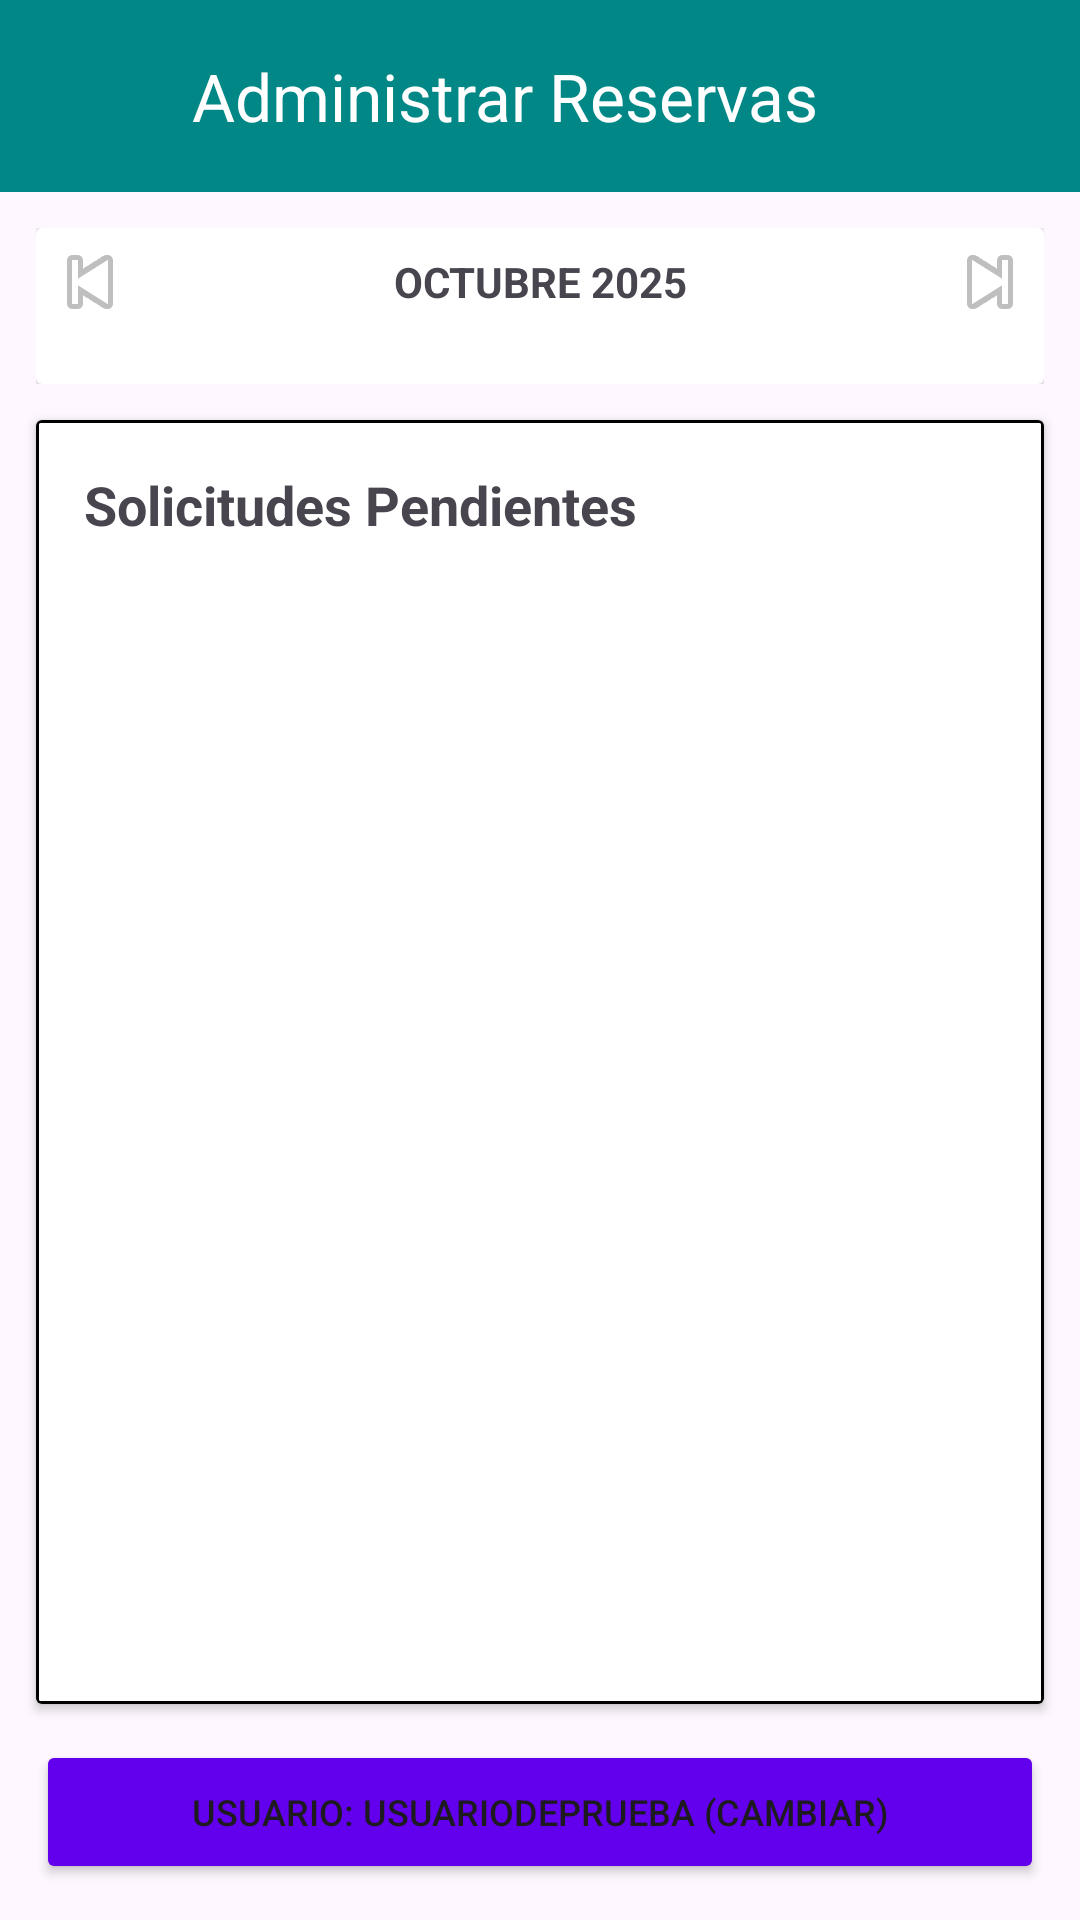

Here is an Android app screen rendered from its layout file. Give the layout XML and the strings, colors and styles it references.
<!-- AndroidManifest.xml: application theme Theme.ResiOneMobile -->
<!-- res/layout/activity_admin_reservas.xml -->
<?xml version="1.0" encoding="utf-8"?>
<androidx.constraintlayout.widget.ConstraintLayout xmlns:android="http://schemas.android.com/apk/res/android"
    xmlns:app="http://schemas.android.com/apk/res-auto"
    xmlns:tools="http://schemas.android.com/tools"
    android:id="@+id/main"
    android:layout_width="match_parent"
    android:layout_height="match_parent"
    tools:context="Reservas.AdminReservas">

    <LinearLayout
        android:id="@+id/toolbar_container"
        android:layout_width="match_parent"
        android:layout_height="wrap_content"
        android:orientation="horizontal"
        android:gravity="center_vertical"
        android:background="@color/teal_700"
        tools:ignore="MissingConstraints">

        <ImageView
            android:id="@+id/logo"
            android:layout_width="40dp"
            android:layout_height="40dp"
            android:layout_marginStart="8dp"
            android:src="@mipmap/ic_launcher_round"
            android:contentDescription="logo" />

        <com.google.android.material.appbar.MaterialToolbar
            android:id="@+id/toolbar"
            android:layout_width="match_parent"
            android:layout_height="?attr/actionBarSize"
            android:background="@color/teal_700"
            android:theme="@style/ThemeOverlay.AppCompat.Dark.ActionBar"
            app:title="Administrar Reservas"
            app:titleTextColor="@android:color/white"
            app:layout_constraintTop_toTopOf="parent"
            app:layout_constraintStart_toStartOf="parent"
            app:layout_constraintEnd_toEndOf="parent" />

    </LinearLayout>

    
    <android.widget.FrameLayout
        android:id="@+id/calendar_container"
        android:layout_width="0dp"
        android:layout_height="wrap_content"
        android:layout_margin="12dp"
        app:layout_constraintTop_toBottomOf="@id/toolbar_container"
        app:layout_constraintStart_toStartOf="parent"
        app:layout_constraintEnd_toEndOf="parent">

        <androidx.cardview.widget.CardView
            android:layout_width="match_parent"
            android:layout_height="wrap_content"
            android:padding="8dp">

            <LinearLayout
                android:layout_width="match_parent"
                android:layout_height="wrap_content"
                android:orientation="vertical">

                <LinearLayout
                    android:layout_width="match_parent"
                    android:layout_height="wrap_content"
                    android:orientation="horizontal"
                    android:gravity="center_vertical">

                    <ImageButton
                        android:id="@+id/prev_month"
                        android:layout_width="36dp"
                        android:layout_height="36dp"
                        android:background="?attr/selectableItemBackgroundBorderless"
                        android:src="@android:drawable/ic_media_previous"
                        android:contentDescription="prev" />

                    <TextView
                        android:id="@+id/month_label"
                        android:layout_width="0dp"
                        android:layout_height="wrap_content"
                        android:layout_weight="1"
                        android:text="OCTUBRE 2025"
                        android:textStyle="bold"
                        android:gravity="center" />

                    <ImageButton
                        android:id="@+id/next_month"
                        android:layout_width="36dp"
                        android:layout_height="36dp"
                        android:background="?attr/selectableItemBackgroundBorderless"
                        android:src="@android:drawable/ic_media_next"
                        android:contentDescription="next" />

                </LinearLayout>

                <androidx.recyclerview.widget.RecyclerView
                    android:id="@+id/calendarRecycler"
                    android:layout_width="match_parent"
                    android:layout_height="wrap_content"
                    android:paddingTop="8dp"
                    android:paddingBottom="8dp" />

            </LinearLayout>

        </androidx.cardview.widget.CardView>

    </android.widget.FrameLayout>

    
    <androidx.cardview.widget.CardView
        android:id="@+id/solicitudes_card"
        android:layout_width="0dp"
        android:layout_height="0dp"
        android:layout_marginStart="12dp"
        android:layout_marginEnd="12dp"
        android:layout_marginTop="12dp"
        android:layout_marginBottom="12dp"
        app:layout_constraintTop_toBottomOf="@id/calendar_container"
        app:layout_constraintBottom_toTopOf="@id/btn_switch_user"
        app:layout_constraintStart_toStartOf="parent"
        app:layout_constraintEnd_toEndOf="parent">

        <LinearLayout
            android:layout_width="match_parent"
            android:layout_height="match_parent"
            android:orientation="vertical"
            android:background="@drawable/custom_border"
            android:padding="16dp">

            <TextView
                android:id="@+id/solicitudes_title"
                android:layout_width="match_parent"
                android:layout_height="wrap_content"
                android:paddingBottom="8dp"
                android:text="Solicitudes Pendientes"
                android:textSize="18sp"
                android:textStyle="bold" />

            <ScrollView
                android:layout_width="match_parent"
                android:layout_height="match_parent">

                <LinearLayout
                    android:id="@+id/solicitudes_container"
                    android:layout_width="match_parent"
                    android:layout_height="wrap_content"
                    android:orientation="vertical" />

            </ScrollView>

        </LinearLayout>

    </androidx.cardview.widget.CardView>

    
    <Button
        android:id="@+id/btn_switch_user"
        android:layout_width="0dp"
        android:layout_height="wrap_content"
        android:layout_marginStart="12dp"
        android:layout_marginEnd="12dp"
        android:layout_marginBottom="12dp"
        android:text="Usuario: UsuarioDePrueba (Cambiar)"
        android:textSize="12sp"
        android:backgroundTint="@color/purple_500"
        app:layout_constraintBottom_toBottomOf="parent"
        app:layout_constraintStart_toStartOf="parent"
        app:layout_constraintEnd_toEndOf="parent" />

</androidx.constraintlayout.widget.ConstraintLayout>
<!-- resources referenced by this layout -->
<resources>
  <color name="purple_500">#FF6200EE</color>
  <color name="teal_700">#FF018786</color>
  <!-- drawable custom_border (drawable) -->
  <?xml version="1.0" encoding="utf-8"?>
  <shape xmlns:android="http://schemas.android.com/apk/res/android"
      android:shape="rectangle">
      <stroke
          android:width="1dp"
          android:color="#000000" /> 
      <corners android:radius="1dp" /> 
      <solid android:color="@android:color/transparent" /> 
  </shape>
  <style name="Theme.ResiOneMobile" parent="Base.Theme.ResiOneMobile" />
  <style name="Base.Theme.ResiOneMobile" parent="Theme.Material3.DayNight.NoActionBar">
          
          
      </style>
</resources>
